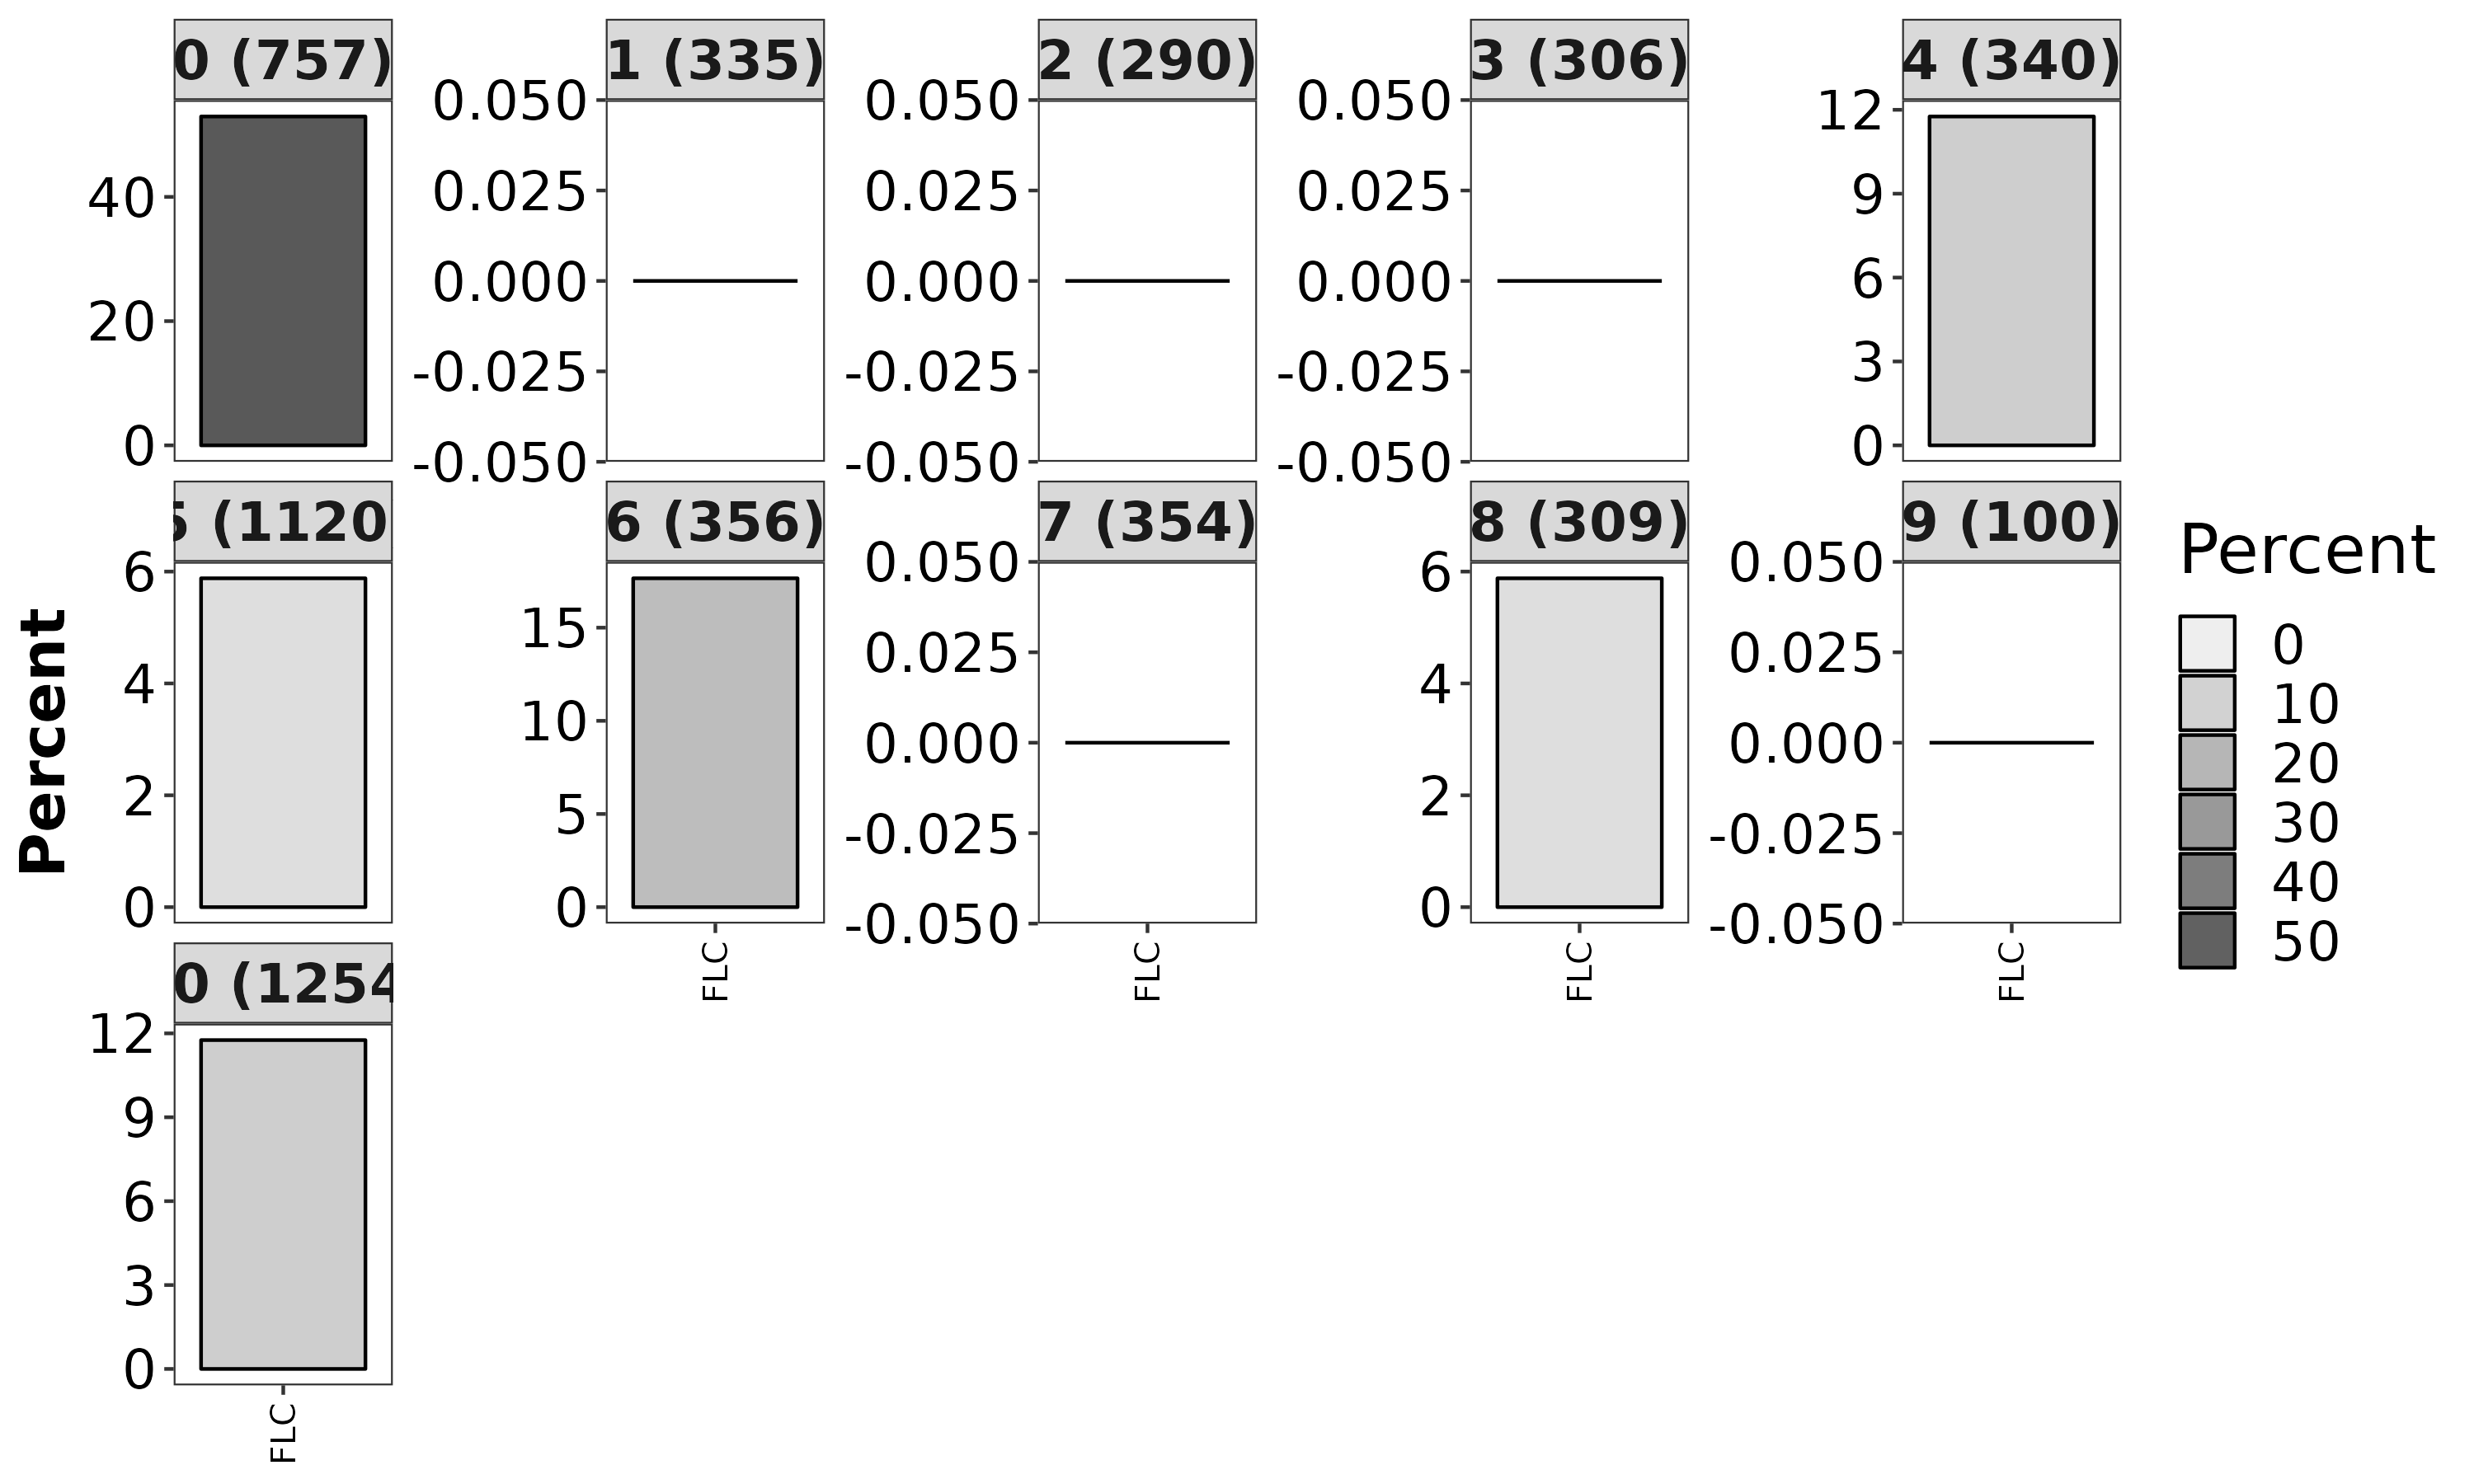

Values plotted in this chart, from the file beside it:
Cell_Type, Cluster, Percent, Overlap_genes, number_of_cluster_markers
FLC, 0, 52.94, TMEM163|PDE10A|TESC|RPS6KA2|SLC16A14|VCA…, 757
FLC, 1, 0, , 335
FLC, 2, 0, , 290
FLC, 3, 0, , 306
FLC, 4, 11.76, FURIN|OAT, 340
FLC, 5, 5.88, OAT, 1120
FLC, 6, 17.65, CA12|OAT|PDE10A, 356
FLC, 7, 0, , 354
FLC, 8, 5.88, PDE4B, 309
FLC, 9, 0, , 100
FLC, 10, 11.76, VCAN|OAT, 1254
